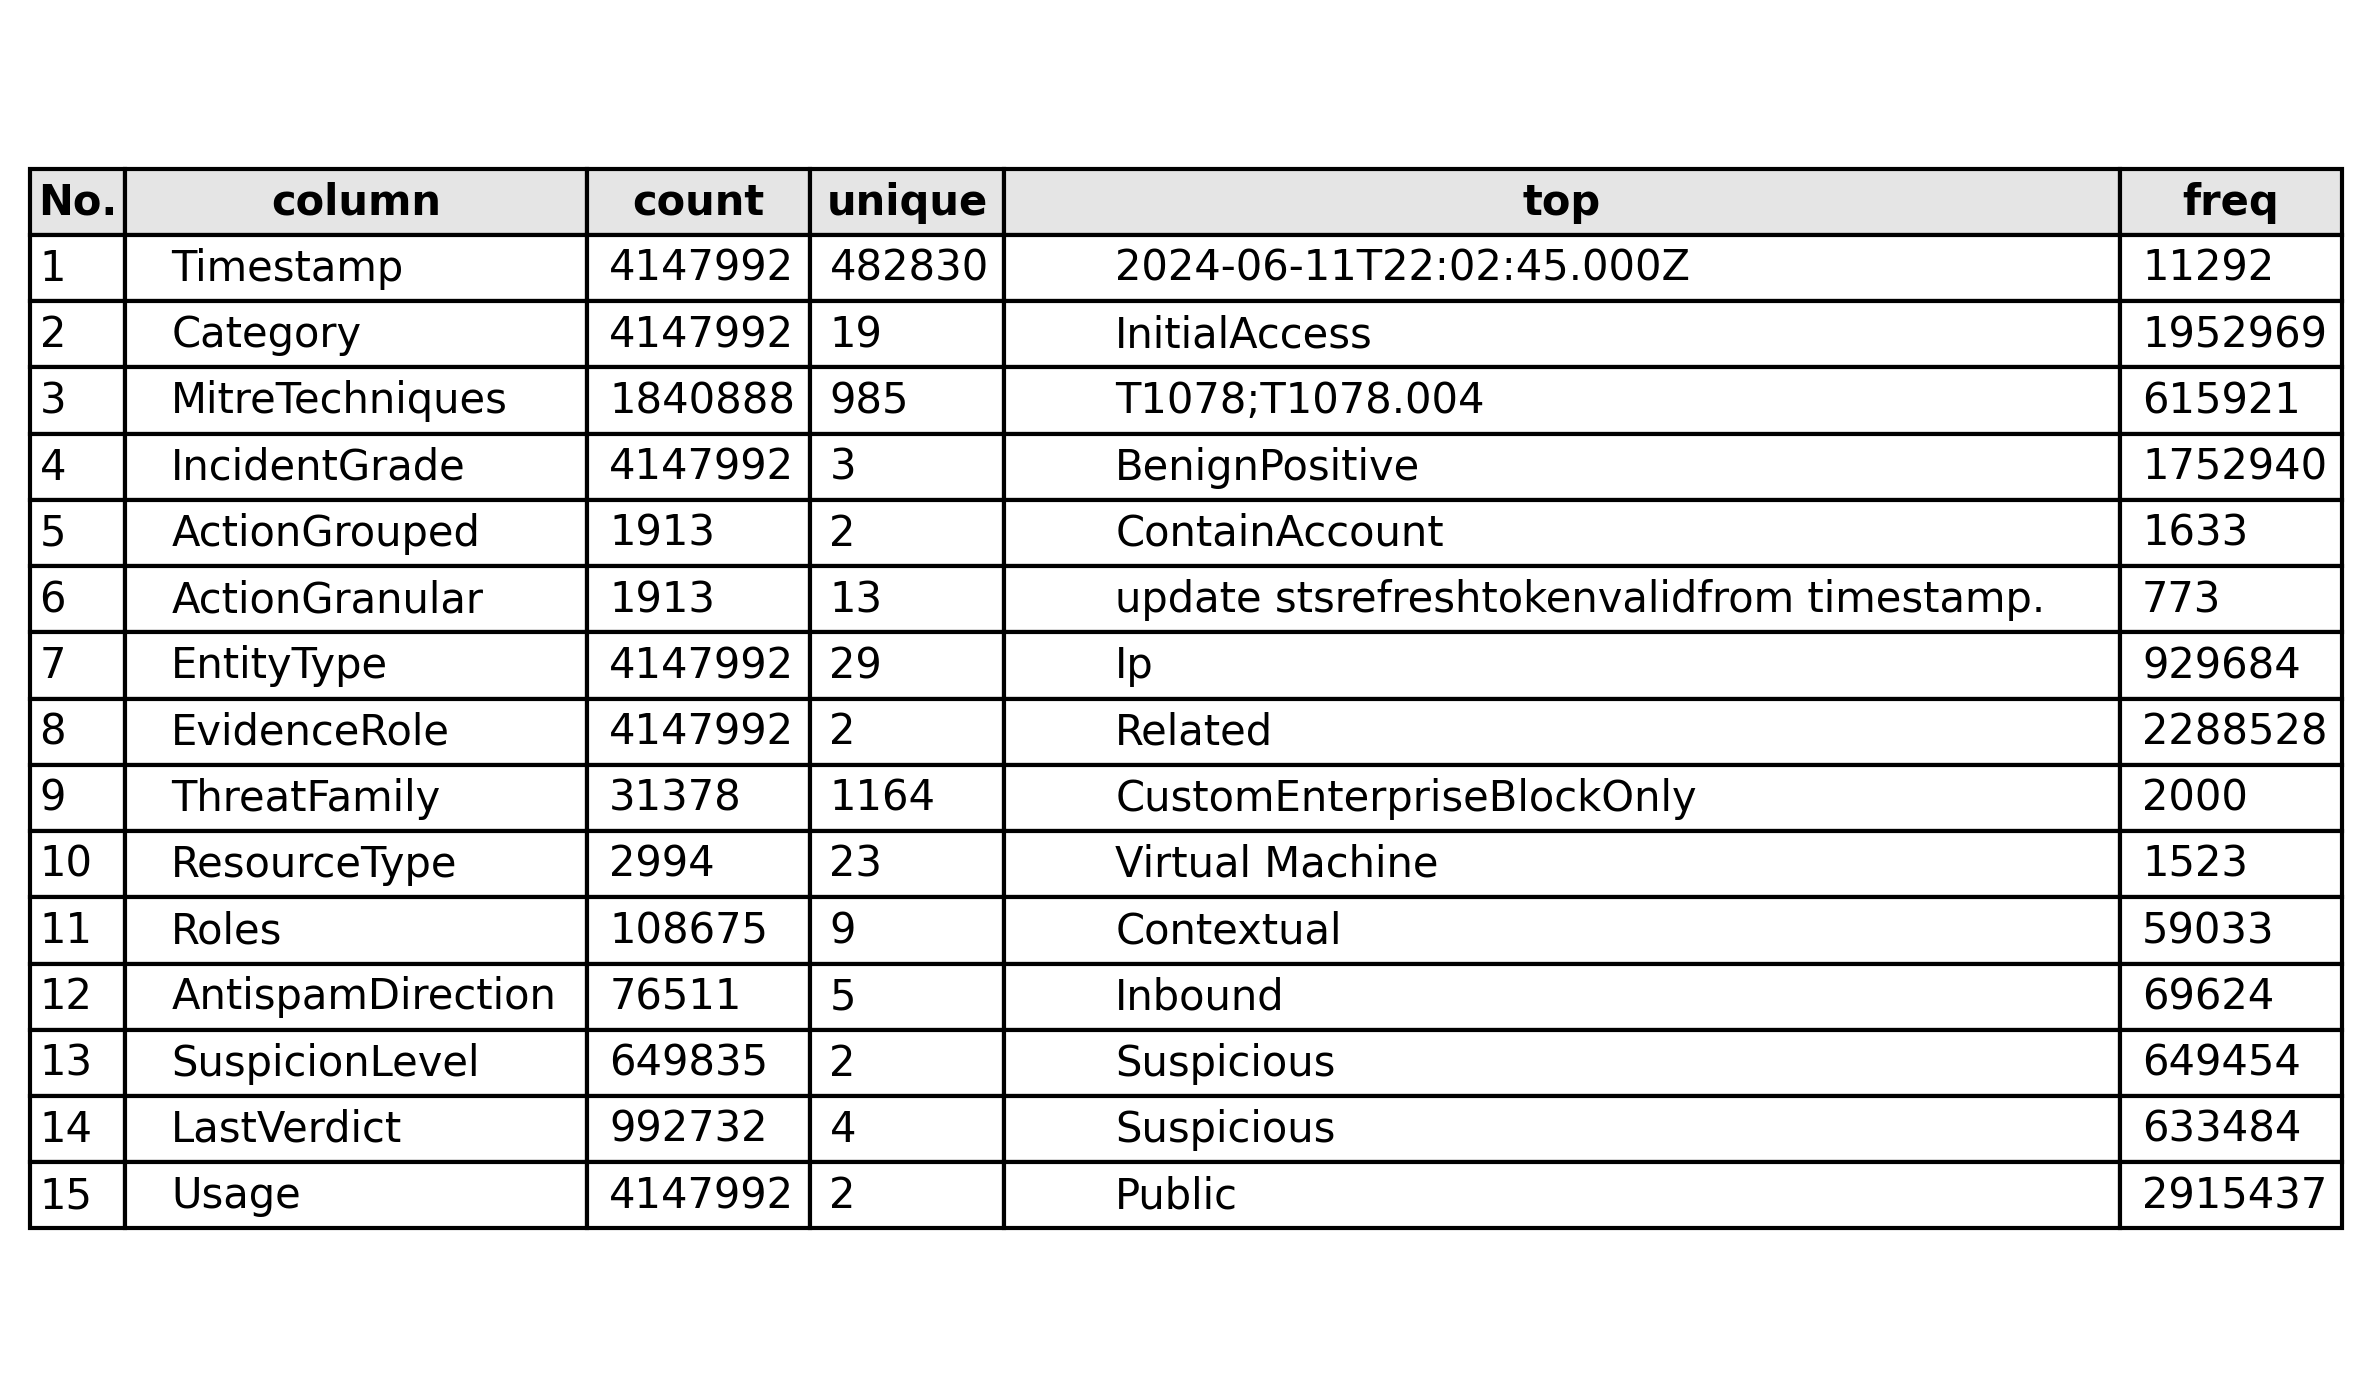

Data behind this chart, as committed beside it:
column, count, unique, top, freq
Timestamp, 4147992, 482830, 2024-06-11T22:02:45.000Z, 11292
Category, 4147992, 19, InitialAccess, 1952969
MitreTechniques, 1840888, 985, T1078;T1078.004, 615921
IncidentGrade, 4147992, 3, BenignPositive, 1752940
ActionGrouped, 1913, 2, ContainAccount, 1633
ActionGranular, 1913, 13, update stsrefreshtokenvalidfrom timestam…, 773
EntityType, 4147992, 29, Ip, 929684
EvidenceRole, 4147992, 2, Related, 2288528
ThreatFamily, 31378, 1164, CustomEnterpriseBlockOnly, 2000
ResourceType, 2994, 23, Virtual Machine, 1523
Roles, 108675, 9, Contextual, 59033
AntispamDirection, 76511, 5, Inbound, 69624
SuspicionLevel, 649835, 2, Suspicious, 649454
LastVerdict, 992732, 4, Suspicious, 633484
Usage, 4147992, 2, Public, 2915437
